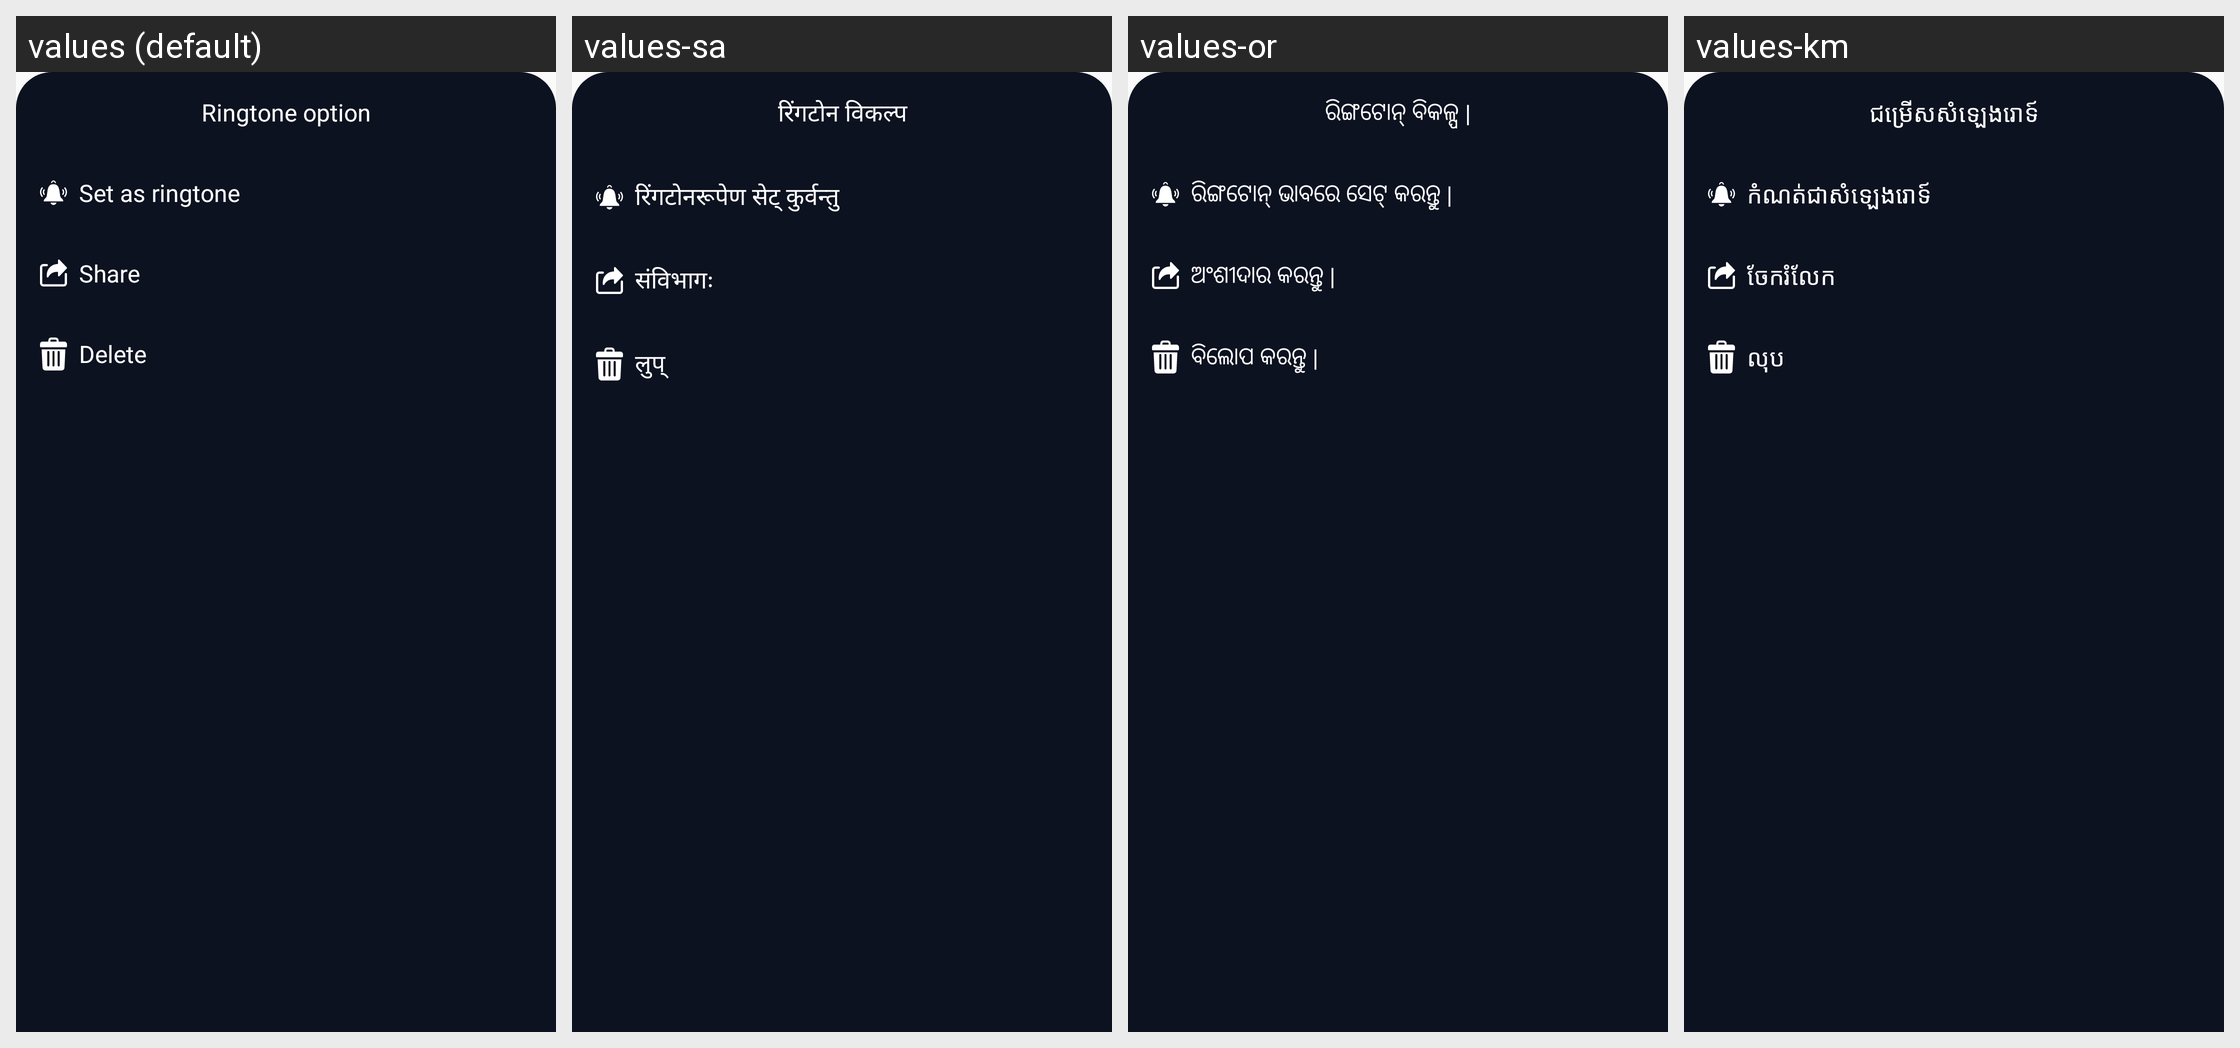

This grid shows one Android layout under several languages. Give, for every string resource on the screen, its name, the default text and each shown locale's text.
Android screen res/layout/layout_bottom_sheet_ringtone.xml rendered under 4 locales, left to right: values (default), values-sa, values-or, values-km. Device: Nexus 5 (rendered at 1080×1920; each locale shown at half size, 540×960, under a caption strip naming it); theme AppTheme.
Other locales in the repository, not shown: values-af, values-am, values-ar, values-as, values-ay, values-az, values-be, values-bg, values-bho, values-bm, values-bn, values-bs, values-ca, values-ceb, values-ckb, values-co, values-cs, values-cy, values-da, values-de, values-doi, values-dv, values-ee, values-el, values-en, values-eo, values-es, values-et, values-eu, values-fa, values-fi, values-fr, values-fy, values-ga, values-gd, values-gl, values-gn, values-gu, values-ha, values-haw, values-hi, values-hmn, values-hr, values-ht, values-hu, values-hy, values-id, values-ig, values-ilo, values-is, values-it, values-iw, values-ja, values-jw, values-ka, values-kk, values-kn, values-ko, values-kri, values-ku, values-ky, values-la, values-lb, values-lg, values-ln, values-lo, values-lt, values-lus, values-lv, values-mai, values-mg, values-mi, values-mk, values-ml, values-mn, values-mr, values-ms, values-mt, values-my, values-ne, values-nl, values-no, values-nso, values-ny, values-om, values-pa, values-pl, values-ps, values-pt, values-qu, values-ro, values-ru, values-rw, values-sd, values-si, values-sk, values-sl, values-sm, values-sn, values-so, values-sq, values-sr, values-st, values-su, values-sv, values-sw, values-ta, values-te, values-tg, values-th, values-ti, values-tk, values-tl, values-tr, values-ts, values-tt, values-tw, values-ug, values-uk, values-ur, values-uz, values-vi, values-xh, values-yi, values-yo, values-zh-rCN, values-zh-rTW, values-zu.
Strings drawn on this screen, with the default value and each locale's value (text and hints the layout hard-codes, and strings that could not be matched under every locale, appear in the picture but are not listed):

ringtone_option
  values: Ringtone option
  values-sa: रिंगटोन विकल्प
  values-or: ରିଙ୍ଗଟୋନ୍ ବିକଳ୍ପ |
  values-km: ជម្រើសសំឡេងរោទ៍

set_ringtone
  values: Set as ringtone
  values-sa: रिंगटोनरूपेण सेट् कुर्वन्तु
  values-or: ରିଙ୍ଗଟୋନ୍ ଭାବରେ ସେଟ୍ କରନ୍ତୁ |
  values-km: កំណត់ជាសំឡេងរោទ៍

share
  values: Share
  values-sa: संविभागः
  values-or: ଅଂଶୀଦାର କରନ୍ତୁ |
  values-km: ចែករំលែក

delete
  values: Delete
  values-sa: लुप्
  values-or: ବିଲୋପ କରନ୍ତୁ |
  values-km: លុប
